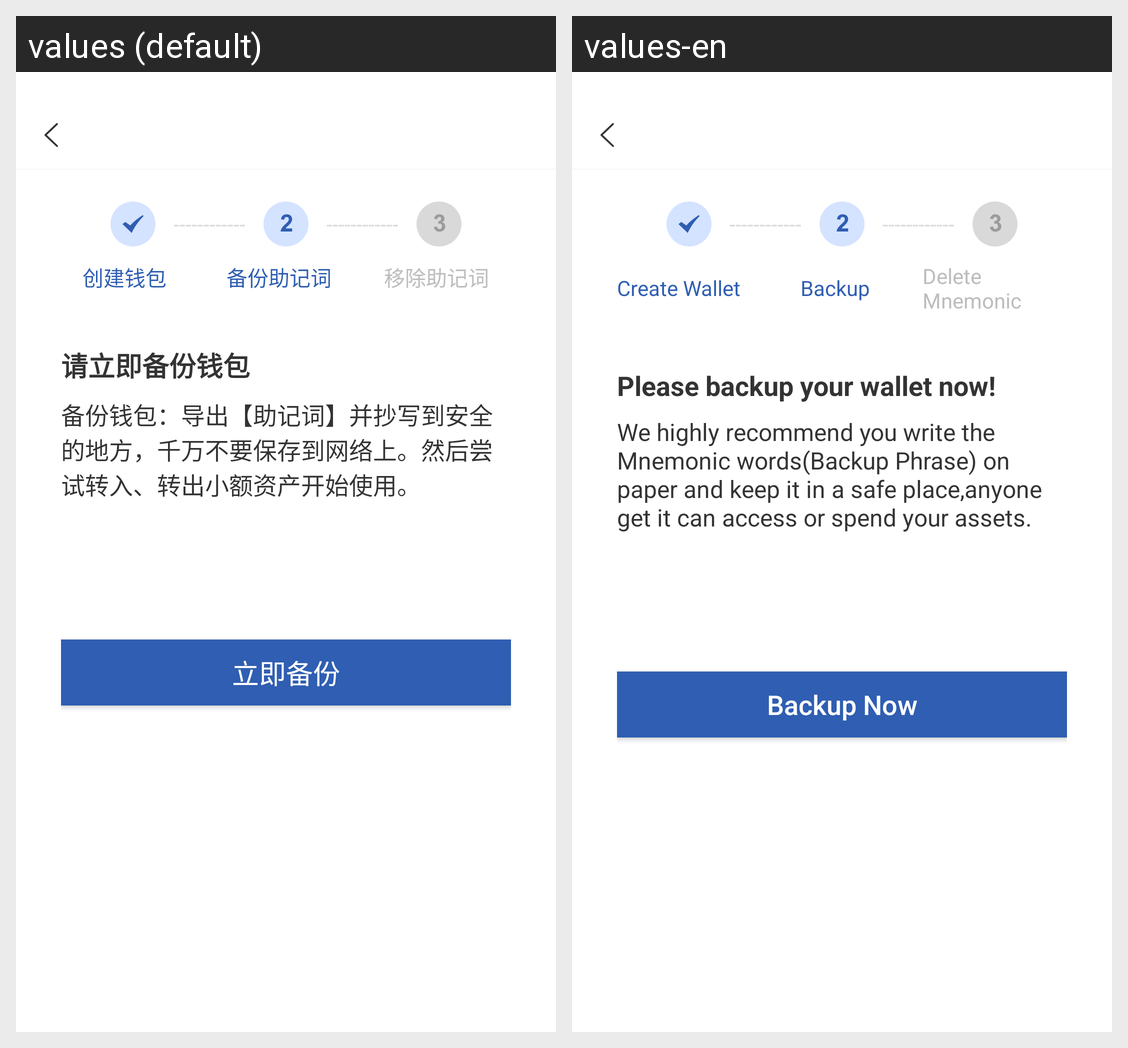

This grid shows one Android layout under two languages. Give, for every string resource on the screen, its name, the default text and each shown locale's text.
Android screen res/layout/help_word.xml rendered under 2 locales, left to right: values (default), values-en. Device: Nexus 5 (rendered at 1080×1920; each locale shown at half size, 540×960, under a caption strip naming it); theme AppTheme.
Strings drawn on this screen, with the default value and each locale's value (text and hints the layout hard-codes, and strings that could not be matched under every locale, appear in the picture but are not listed):

create_wallet
  values: 创建钱包
  values-en: Create Wallet

save_seed
  values: 备份助记词
  values-en: Backup

move_seed
  values: 移除助记词
  values-en: Delete Mnemonic

copy_wallet_now
  values: 请立即备份钱包
  values-en: Please backup your wallet now!

copy_wallet_tip
  values: 备份钱包：导出【助记词】并抄写到安全的地方，千万不要保存到网络上。然后尝试转入、转出小额资产开始使用。
  values-en: We highly recommend you write the Mnemonic words(Backup Phrase) on paper and keep it in a safe place,anyone get it can access or spend your assets.

copy_wallet
  values: 立即备份
  values-en: Backup Now
